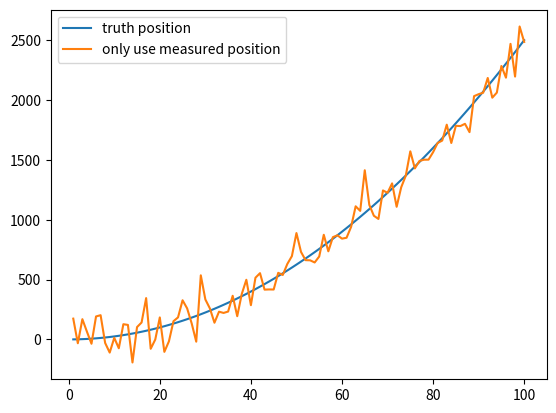

The matplotlib source for this figure:
import numpy as np

# 模拟数据
t = np.linspace(1, 100, 100)
a = 0.5
position = (a * t ** 2) / 2

position_noise = position + np.random.normal(0, 120, size=(t.shape[0]))
import matplotlib.pyplot as plt

plt.plot(t, position, label='truth position')
plt.plot(t, position_noise, label='only use measured position')

# 初试的估计导弹的位置就直接用GPS测量的位置
predicts = [position_noise[0]]
position_predict = predicts[0]

predict_var = 0
odo_var = 120 ** 2  # 这是我们自己设定的位置测量仪器的方差，越大则测量值占比越低
v_std = 50  # 测量仪器的方差
for i in range(1, t.shape[0]):
    dv = (position[i] - position[i - 1]) + np.random.normal(0, 50)  # 模拟从IMU读取出的速度
    position_predict = position_predict + dv  # 利用上个时刻的位置和速度预测当前位置
    predict_var += v_std ** 2  # 更新预测数据的方差
    # 下面是Kalman滤波
    position_predict = position_predict * odo_var / (predict_var + odo_var) + position_noise[i] * predict_var / (
                predict_var + odo_var)
    predict_var = (predict_var * odo_var) / (predict_var + odo_var) ** 2
    predicts.append(position_predict)

# plt.plot(t, predicts, label='kalman filtered position')

plt.legend()
plt.show()
